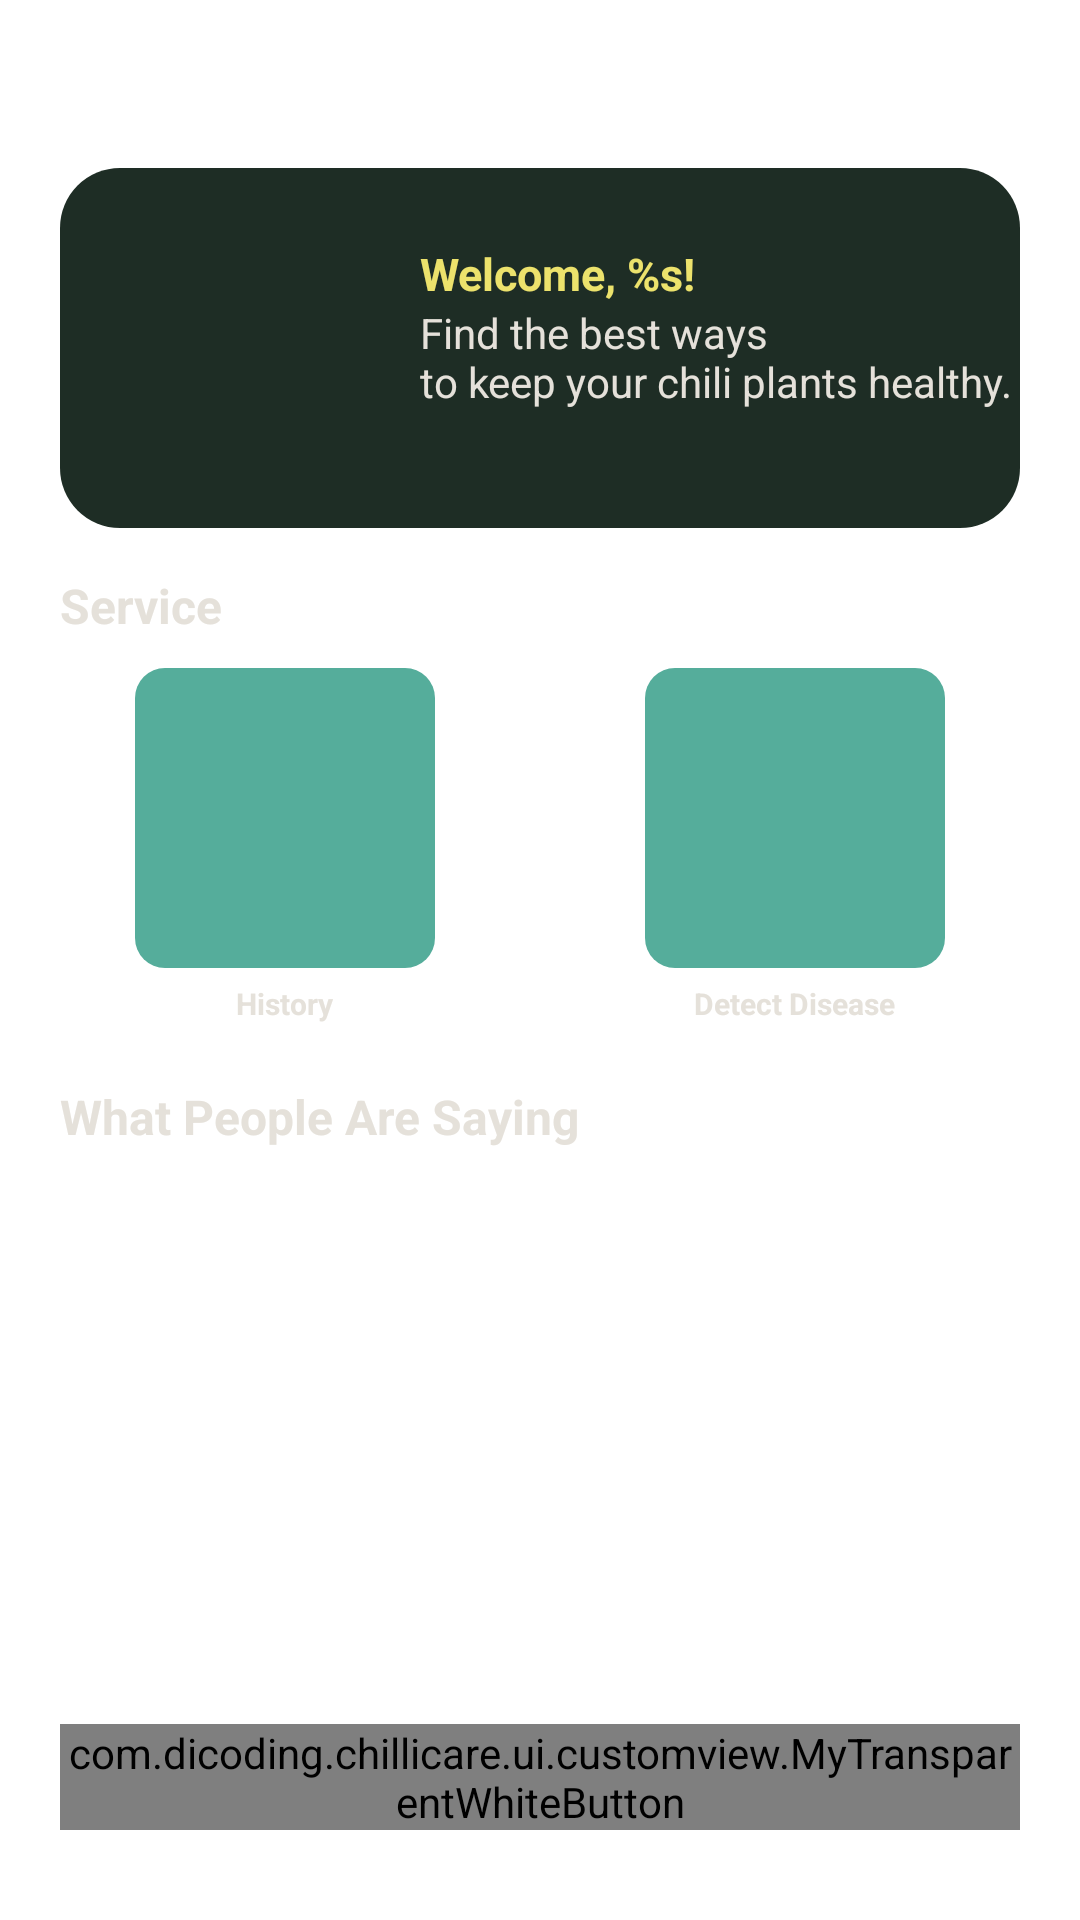

Android layout source for this screen:
<!-- AndroidManifest.xml: application theme Theme.ChilliCare -->
<!-- res/layout/fragment_home.xml -->
<?xml version="1.0" encoding="utf-8"?>
<LinearLayout xmlns:android="http://schemas.android.com/apk/res/android"
    xmlns:app="http://schemas.android.com/apk/res-auto"
    xmlns:tools="http://schemas.android.com/tools"
    android:layout_width="match_parent"
    android:layout_height="match_parent"
    android:orientation="vertical"

    android:paddingTop="?attr/actionBarSize"
    tools:context=".ui.home.HomeFragment">

    <androidx.constraintlayout.widget.ConstraintLayout
        android:id="@+id/header_container"
        android:layout_marginHorizontal="20dp"
        android:background="@drawable/bg_rounded_dark_green_army"
        android:layout_width="match_parent"
        android:layout_height="120dp"
        >

        <ImageView
            android:id="@+id/iv_profile"
            android:layout_width="90dp"
            android:layout_height="90dp"
            android:layout_marginStart="20dp"
            android:src="@drawable/ic_account_circle_white"
            app:layout_constraintBottom_toBottomOf="parent"
            app:layout_constraintStart_toStartOf="parent"
            app:layout_constraintTop_toTopOf="parent" />

        <TextView
            android:id="@+id/tv_welcome"
            android:layout_width="wrap_content"
            android:layout_height="wrap_content"
            android:layout_marginStart="10dp"
            android:layout_marginTop="10dp"
            android:text="@string/welcome"
            android:textColor="@color/yellow"
            android:textSize="15sp"
            android:textStyle="bold"
            app:layout_constraintStart_toEndOf="@+id/iv_profile"
            app:layout_constraintTop_toTopOf="@+id/iv_profile" />

        <TextView
            android:id="@+id/tv_welcome_desc"
            android:layout_width="wrap_content"
            android:layout_height="wrap_content"
            android:layout_marginStart="10dp"
            android:text="@string/home_header_desc"
            android:textColor="@color/white"
            app:layout_constraintStart_toEndOf="@+id/iv_profile"
            app:layout_constraintTop_toBottomOf="@+id/tv_welcome" />
    </androidx.constraintlayout.widget.ConstraintLayout>

    <TextView
        android:id="@+id/tv_services"
        style="@style/text_title"
        android:textColor="@color/white_bg"
        android:layout_width="wrap_content"
        android:layout_height="wrap_content"
        android:text="@string/service" />

    <LinearLayout
        android:id="@+id/services_section"
        android:layout_marginTop="10dp"
        android:layout_marginHorizontal="20dp"
        android:gravity="center"
        android:layout_width="match_parent"
        android:layout_height="wrap_content" >

        <LinearLayout
            android:id="@+id/history"
            android:layout_width="wrap_content"
            android:layout_height="wrap_content"
            android:gravity="center"
            android:orientation="vertical" >

            <ImageButton
                android:id="@+id/btn_history"
                android:layout_width="100dp"
                android:layout_height="100dp"
                android:background="@drawable/bg_rounded_services"
                android:contentDescription="@string/image_history"
                android:src="@drawable/ic_history_24"
                android:scaleType="centerCrop" />

            <TextView
                android:id="@+id/tv_haircuts"
                style="@style/text_services"
                android:textColor="@color/white_bg"
                android:text="@string/history" />

        </LinearLayout>

        <LinearLayout
            android:id="@+id/detect_plant_section"
            android:layout_width="wrap_content"
            android:layout_height="wrap_content"
            android:gravity="center"
            android:layout_marginStart="70dp"
            android:orientation="vertical" >

            <ImageButton
                android:id="@+id/btn_detect_disease"
                android:layout_width="100dp"
                android:layout_height="100dp"
                android:background="@drawable/bg_rounded_services"
                android:contentDescription="@string/detect_disease"
                android:src="@drawable/ic_plants_24"
                android:scaleType="centerCrop" />
            <TextView
                android:id="@+id/tv_detect_disease"
                style="@style/text_services"
                android:textColor="@color/white"
                android:text="@string/detect_disease" />

        </LinearLayout>

    </LinearLayout>

    <androidx.constraintlayout.widget.ConstraintLayout
        android:layout_margin="20dp"
        android:id="@+id/comment_container"
        android:layout_width="match_parent"
        android:layout_height="match_parent"  >

        <TextView
            android:textColor="@color/white_bg"
            android:id="@+id/tv_comment"
            style="@style/text_title"
            android:layout_marginStart="0dp"
            android:layout_width="wrap_content"
            android:layout_height="wrap_content"
            android:text="@string/comment"
            app:layout_constraintStart_toStartOf="parent" />

        <androidx.recyclerview.widget.RecyclerView
            android:id="@+id/rv_review"
            android:layout_width="match_parent"
            android:layout_height="0dp"
            android:layout_marginVertical="10dp"
            app:layout_constraintBottom_toTopOf="@+id/btn_add_comment"
            app:layout_constraintTop_toBottomOf="@+id/tv_comment"
            tools:layout_editor_absoluteX="20dp" />

        <com.dicoding.chillicare.ui.customview.MyTransparentWhiteButton
            android:id="@+id/btn_add_comment"
            android:layout_width="match_parent"
            android:layout_height="wrap_content"
            android:layout_marginBottom="10dp"
            android:text="@string/add_comment"
            android:textSize="12sp"
            app:layout_constraintBottom_toBottomOf="parent"
            app:layout_constraintEnd_toEndOf="parent"
            app:layout_constraintStart_toStartOf="parent" />
    </androidx.constraintlayout.widget.ConstraintLayout>



</LinearLayout>
<!-- resources referenced by this layout -->
<resources>
  <color name="white">#E5E1DA</color>
  <color name="white_bg">#E5E1DA</color>
  <color name="yellow">#ece26c</color>
  <!-- drawable bg_rounded_dark_green_army (drawable) -->
  <?xml version="1.0" encoding="utf-8"?>
  <shape xmlns:android="http://schemas.android.com/apk/res/android">
      <solid android:color="@color/dark_green_army"/>
      <corners
          android:radius="20dp"/>
  </shape>
  <!-- drawable bg_rounded_services (drawable) -->
  <?xml version="1.0" encoding="utf-8"?>
  <shape xmlns:android="http://schemas.android.com/apk/res/android"
      android:shape="rectangle">
      <solid android:color="@color/green2" />
  
      <corners android:radius="10dp" />
  
      <padding
          android:left="10dp"
          android:top="10dp"
          android:right="10dp"
          android:bottom="10dp"/>
  
  </shape>
  <string name="add_comment">Add Comment</string>
  <string name="comment">What People Are Saying</string>
  <string name="detect_disease">Detect Disease</string>
  <string name="history">History</string>
  <string name="home_header_desc">Find the best ways \nto keep your chili plants healthy.</string>
  <string name="image_history">image_history</string>
  <string name="service">Service</string>
  <string name="welcome">Welcome, %s!</string>
  <style name="text_services">
          <item name="android:layout_width">wrap_content</item>
          <item name="android:layout_height">wrap_content</item>
          <item name="android:textSize">10sp</item>
          <item name="android:textAlignment">center</item>
          <item name="android:layout_marginTop">5dp</item>
          <item name="android:textStyle">bold</item>
      </style>
  <style name="text_title">
          <item name="android:layout_width">wrap_content</item>
          <item name="android:layout_height">wrap_content</item>
          <item name="android:layout_marginTop">15dp</item>
          <item name="android:layout_marginLeft">20dp</item>
          <item name="android:textStyle">bold</item>
          <item name="android:textSize">16sp</item>
      </style>
  <style name="Theme.ChilliCare" parent="Theme.MaterialComponents.DayNight.DarkActionBar">
          
          <item name="colorPrimary">@color/purple_500</item>
          <item name="colorPrimaryVariant">@color/purple_700</item>
          <item name="colorOnPrimary">@color/white</item>
          
          <item name="colorSecondary">@color/teal_200</item>
          <item name="colorSecondaryVariant">@color/teal_700</item>
          <item name="colorOnSecondary">@color/black</item>
          
          <item name="android:statusBarColor">?attr/colorPrimaryVariant</item>
          
      </style>
  <color name="dark_green_army">#1E2D25</color>
  <color name="green2">#55AD9B</color>
  <color name="purple_500">#FF6200EE</color>
  <color name="purple_700">#FF3700B3</color>
  <color name="teal_200">#FF03DAC5</color>
  <color name="teal_700">#FF018786</color>
  <color name="black">#FF000000</color>
</resources>
